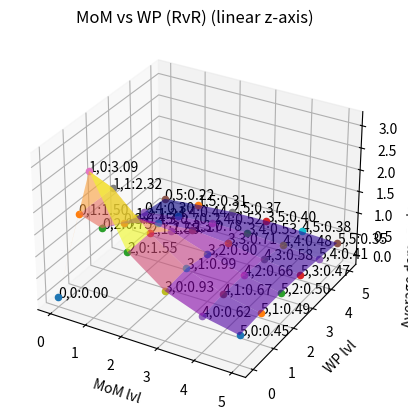
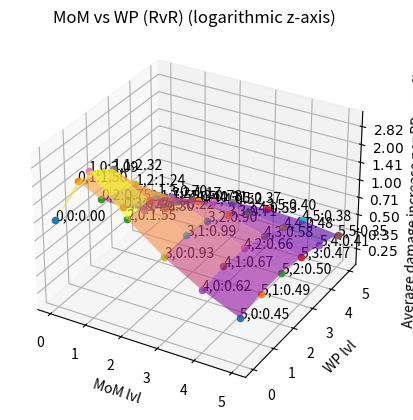

These charts were generated, in order, by the following Python code:
import numpy as np
import matplotlib.pyplot as plt

import matplotlib.ticker as mticker

BASE_CRIT_CHANCE = 0.1
BASE_DMG = 100

COST_TABLE = [1,3,6,10,14,19,25]

def log_tick_formatter(val, pos=None):
   #return f"$10^{{{int(val)}}}$" # remove int() if you don't use MaxNLocator
   #return f"$10^{{{val:.1f}}}$" # remove int() if you don't use MaxNLocator
   return f"${{{10**val:.2f}}}$" # remove int() if you don't use MaxNLocator
   #return f"{10**val:.2e}" #e-Notation

class Player():
   def __init__(self, name='Player', mom_lvl=0, wp_lvl=0):
      self.name = name
      self.mom_lvl = mom_lvl
      self.wp_lvl = wp_lvl
      self.dmg = BASE_DMG * (1 + 0.03 * mom_lvl)
      self.crit_chance = BASE_CRIT_CHANCE + 0.05 * wp_lvl
      
      self.pve_avg_crit_dmg = self.dmg * (0.1 + 0.99)/2
      self.pve_avg_dmg = self.dmg + self.crit_chance * self.pve_avg_crit_dmg
      
      self.rvr_avg_crit_dmg = self.dmg * (0.1 + 0.5)/2
      self.rvr_avg_dmg = self.dmg + self.crit_chance * self.rvr_avg_crit_dmg

   def hit(self, target='pve'):
      a = 'a'

   def print(self):
      print("{}  \tmom:{}\twp:{}\ndmg:{:.1f}\tcrit_chance:{:.2f}".format(self.name, self.mom_lvl, self.wp_lvl, self.dmg, self.crit_chance))
      print("PVE:\tavg_crit_dmg:{:.3f}\tavg_dmg:{:.3f}".format(self.pve_avg_crit_dmg, self.pve_avg_dmg))
      print("RVR:\tavg_crit_dmg:{:.3f}\tavg_dmg:{:.3f}".format(self.rvr_avg_crit_dmg, self.rvr_avg_dmg))

a = Player('Player Mom II WP I', 2, 1)
a.print()

b = Player('Player Mom I WP II', 1, 2)
b.print()

# mastery of magery?, wild power (3% dmg or 5% crit chance)
def rvr_avg_dmg(mom, wp):
   dmg = 100 * (1 + 0.03 * mom)
   return dmg + (0.1 + 0.05 * wp) * dmg * (0.1 + 0.50)/2

def rvr_avg_dmg_increase(mom,wp):
   if mom == 2 and wp == 1:
      print('rvr avg dmg increase: {}'.format(rvr_avg_dmg(mom,wp) - rvr_avg_dmg(0,0)))
   return rvr_avg_dmg(mom,wp) - rvr_avg_dmg(0,0)


def rvr_avg_dmg_increase_per_cost(mom, wp):
   # handle getting array as input so we can plot 3D?
   cost = get_cost(mom, wp)
   
   if cost == 0:
      return 0
   else:
      return rvr_avg_dmg_increase(mom,wp) / cost

def pve_avg_dmg(mom, wp):
   dmg = 100 * (1 + 0.03 * mom)
   return dmg + (0.1 + 0.05 * wp) * dmg * (0.1 + 0.99)/2

def pve_avg_dmg_increase(mom,wp):
   if mom == 2 and wp == 1:
      print('pve avg dmg increase: {}'.format(pve_avg_dmg(mom,wp) - pve_avg_dmg(0,0)))
   return pve_avg_dmg(mom,wp) - pve_avg_dmg(0,0)

def pve_avg_dmg_increase_per_cost(mom,wp):
   cost = get_cost(mom, wp)
   # don't divide by 0
   if cost == 0:
      return 0
   else:
      return pve_avg_dmg_increase(mom,wp) / cost
   

def get_cost(mom, wp):
   rem = (mom % 1)
   mom_lvl = mom - rem
   mom_lvl_int = int(mom_lvl)
   mom_cost = sum(COST_TABLE[:mom_lvl_int]) + rem * COST_TABLE[mom_lvl_int+1]
   
   rem = (wp % 1)
   wp_lvl = wp - rem
   wp_lvl_int = int(wp_lvl)
   wp_cost = sum(COST_TABLE[:wp_lvl_int]) + rem * COST_TABLE[wp_lvl_int+1]
      
      
   cost = mom_cost + wp_cost
   return cost

# 2d PLOT
"""
fig, ax = plt.subplots()
# FIXED MoM LVL
for i in range(6):
   lst = []
   for j in range(6):
      lst.append(rvr_avg_dmg_increase(i, j))
      print(rvr_avg_dmg_increase(i, j))
   ax.plot(lst, ':', label='MoM: '+str(i))
   ax.legend()
# FIXED WP LVL
for i in range(6):
   lst = []
   for j in range(6):
      lst.append(rvr_avg_dmg_increase(j, i))
      print(rvr_avg_dmg_increase(j, i))
   ax.plot(lst, '', label='WP: '+str(i))
   ax.legend()
      
ax.set_xlabel('MoM/WP lvl')
ax.set_ylabel('Average damage increase (RvR) [%]')
ax.set_title('MoM vs WP (RvR)')
plt.show()
"""

# define functions for z axis

def pve_dmg_change(x,y):
   return pve_avg_dmg_increase(x,y)
# vectorize so we can take arrays as inputs (FORCE FLOAT!)
pve_dmg_change = np.vectorize(pve_dmg_change, otypes=[float])

def rvr_dmg_change(x,y):
   return rvr_avg_dmg_increase(x,y)
rvr_dmg_change = np.vectorize(rvr_dmg_change, otypes=[float])

def pve_dmg_change_per_cost(x, y):
   val = pve_avg_dmg_increase_per_cost(x,y)
   return val
pve_dmg_change_per_cost = np.vectorize(pve_dmg_change_per_cost, otypes=[float])

def rvr_dmg_change_per_cost(x, y):
   val = rvr_avg_dmg_increase_per_cost(x,y)
   return val
rvr_dmg_change_per_cost = np.vectorize(rvr_dmg_change_per_cost, otypes=[float])


# define x-y MESH
x = np.linspace(0, 5, 6)
y = np.linspace(0, 5, 6)
X, Y = np.meshgrid(x, y)
Z = pve_dmg_change_per_cost(X, Y)

# WIREFRAME PLOT
"""
# plot wireframe of increased dmg per cost with LOGARITHMIC z-axis
fig = plt.figure()
ax = plt.axes(projection ='3d')
ax.set_xlabel('MoM lvl')
ax.set_ylabel('WP lvl')
ax.set_zlabel('Average damage increase per RP cost [%]')
ax.set_title('MoM vs WP (logarithmic z-axis)')

# LOG z-axis!!!
ax.plot_wireframe(X, Y, np.log10(pve_dmg_change_per_cost(X,Y)), rstride=1, cstride=1, color='blue')
ax.plot_wireframe(X, Y, np.log10(rvr_dmg_change_per_cost(X,Y)), rstride=1, cstride=1, color='orange')

# LOG IN tick_formatter!
ax.zaxis.set_major_formatter(mticker.FuncFormatter(log_tick_formatter))
ax.zaxis.set_major_locator(mticker.MaxNLocator(integer=True))

# plot points
for i in range(6):
   for j in range(6):
      z = np.log10(pve_dmg_change_per_cost(i,j))
      ax.scatter(i, j, z)
      ax.text(i, j, z,  '{:.2f}'.format(pve_dmg_change_per_cost(i,j)), size=10, zorder=1, color='k')

plt.show()
"""


"""
 SURFACE PLOT (PvE)
"""
"""
# SURFACE PLOT (PvE) LINEAR
# plot points and surface per cost with LINEAR z-axis
fig = plt.figure()
ax = plt.axes(projection ='3d')
ax.set_xlabel('MoM lvl')
ax.set_ylabel('WP lvl')
ax.set_zlabel('Average damage increase per RP cost [%/RP]')
ax.set_title('MoM vs WP (PvE) (linear z-axis)')

# POINTS
for i in range(6):
   for j in range(6):
      z = pve_dmg_change_per_cost(i,j)
      ax.scatter(i, j, z)
      ax.text(i, j, z,  '{},{}:{:.2f}'.format(i,j,z), size=10, zorder=1, color='k')

# SURFACE
ax.plot_surface(X, Y, pve_dmg_change_per_cost(X,Y), rstride=1, cstride=1, cmap="plasma", linewidth=0, alpha=0.6, antialiased=True)


plt.show()

# SURFACE PLOT (PvE) LOGARITHMIC
# plot points and surface per cost with LINEAR z-axis
fig = plt.figure()
ax = plt.axes(projection ='3d')
ax.set_xlabel('MoM lvl')
ax.set_ylabel('WP lvl')
ax.set_zlabel('Average damage increase per RP cost [%/RP]')
ax.set_title('MoM vs WP (PvE) (logarithmic z-axis)')

# POINTS
for i in range(6):
   for j in range(6):
      z = pve_dmg_change_per_cost(i,j)
      ax.scatter(i, j, 0 if z == 0 else np.log10(z))
      ax.text(i, j, 0 if z == 0 else np.log10(z),  '{},{}:{:.2f}'.format(i,j,z), size=10, zorder=1, color='k')

# SURFACE
Z = pve_dmg_change_per_cost(X,Y)
Z[Z != 0] = np.log10(Z[Z != 0])
Z[0,0] = 0
ax.plot_surface(X, Y, Z, rstride=1, cstride=1, cmap="plasma", linewidth=0, alpha=0.6, antialiased=True)
#ax.plot_wireframe(X, Y, Z, rstride=1, cstride=1)

# LOG IN tick_formatter!
ax.zaxis.set_major_formatter(mticker.FuncFormatter(log_tick_formatter))
ax.zaxis.set_major_locator(mticker.MaxNLocator(integer=True))

plt.show()
"""

"""
 SURFACE PLOT (RvR)
"""
# SURFACE PLOT (RvR) LINEAR
# plot points and surface per cost with LINEAR z-axis
fig = plt.figure()
ax = plt.axes(projection ='3d')
ax.set_xlabel('MoM lvl')
ax.set_ylabel('WP lvl')
ax.set_zlabel('Average damage increase per RP cost [%/RP]')
ax.set_title('MoM vs WP (RvR) (linear z-axis)')

# POINTS
for i in range(6):
   for j in range(6):
      z = rvr_dmg_change_per_cost(i,j)
      ax.scatter(i, j, z)
      ax.text(i, j, z,  '{},{}:{:.2f}'.format(i,j,z), size=10, zorder=1, color='k')

# SURFACE
ax.plot_surface(X, Y, rvr_dmg_change_per_cost(X,Y), rstride=1, cstride=1, cmap="plasma", linewidth=0, alpha=0.6, antialiased=True)


plt.show()


# SURFACE PLOT (RvR) LOGARITHMIC
# plot points and surface per cost with LINEAR z-axis
fig = plt.figure()
ax = plt.axes(projection ='3d')
ax.set_xlabel('MoM lvl')
ax.set_ylabel('WP lvl')
ax.set_zlabel('Average damage increase per RP cost [%/RP]')
ax.set_title('MoM vs WP (RvR) (logarithmic z-axis)')

# POINTS
for i in range(6):
   for j in range(6):
      z = rvr_dmg_change_per_cost(i,j)
      ax.scatter(i, j, 0 if z == 0 else np.log10(z))
      ax.text(i, j, 0 if z == 0 else np.log10(z),  '{},{}:{:.2f}'.format(i,j,z), size=10, zorder=1, color='k')

# SURFACE
Z = rvr_dmg_change_per_cost(X,Y)
Z[Z != 0] = np.log10(Z[Z != 0])
Z[0,0] = 0
ax.plot_surface(X, Y, Z, rstride=1, cstride=1, cmap="plasma", linewidth=0, alpha=0.6, antialiased=True)
#ax.plot_wireframe(X, Y, Z, rstride=1, cstride=1)

# LOG IN tick_formatter!
ax.zaxis.set_major_formatter(mticker.FuncFormatter(log_tick_formatter))
ax.zaxis.set_major_locator(mticker.MaxNLocator(integer=True))

plt.show()


